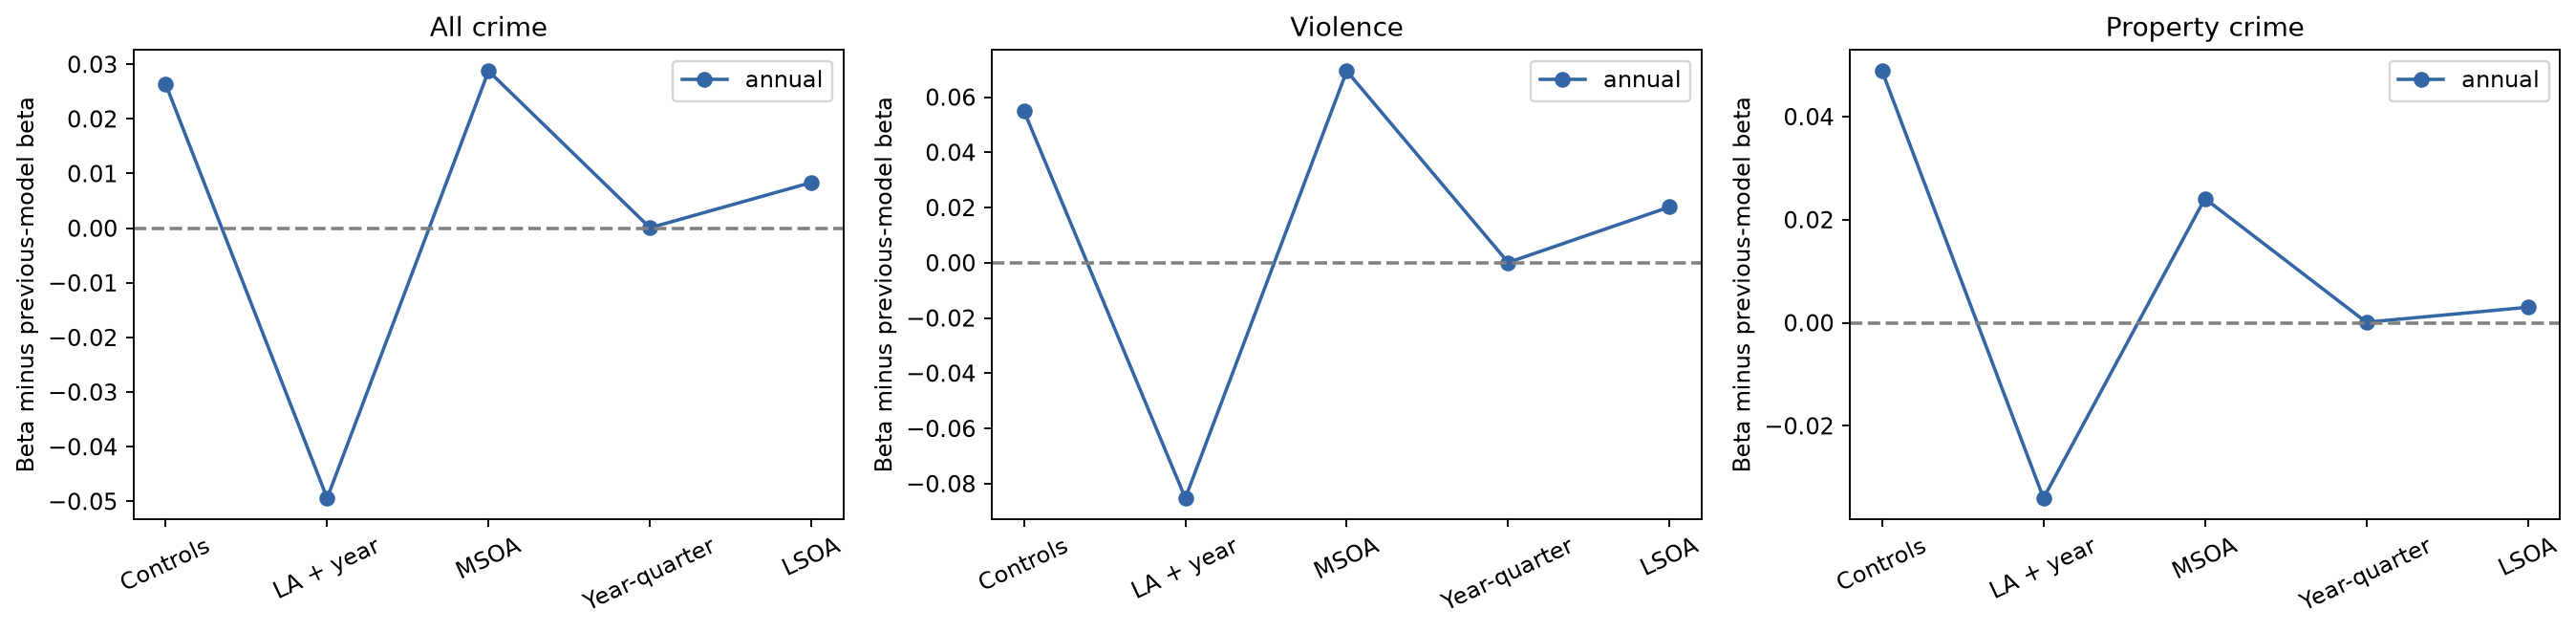

Values plotted in this chart, from the file beside it:
, crime, exposure, model, beta_change
0, allcrime, annual, M3, 0.02635
1, allcrime, annual, M4, -0.04941
2, allcrime, annual, M5, 0.02877
3, allcrime, annual, M6, 7.189292673040124e-05
4, allcrime, annual, M7, 0.00836
5, violent_crime, annual, M3, 0.05505
6, violent_crime, annual, M4, -0.08525
7, violent_crime, annual, M5, 0.06944
8, violent_crime, annual, M6, 0.0001032
9, violent_crime, annual, M7, 0.02021
10, propertycrime, annual, M3, 0.04885
11, propertycrime, annual, M4, -0.03403
12, propertycrime, annual, M5, 0.0241
13, propertycrime, annual, M6, 9.729760853730007e-05
14, propertycrime, annual, M7, 0.003004
